Image classification data set "cashew_leaf_dataset" (davydon22/CashewNet-An-Ensemble-Deep-Learning-Framework on GitHub). Class labels (4): anthracnose, healthy, leaf miner, red rust.

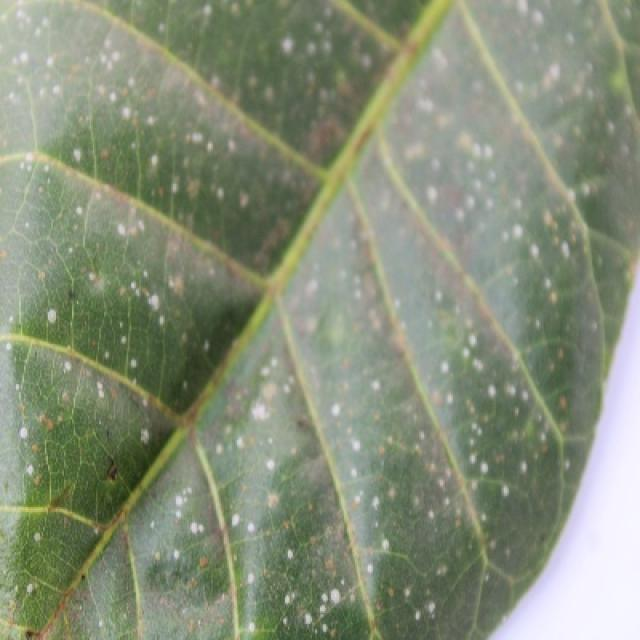
Label: red rust

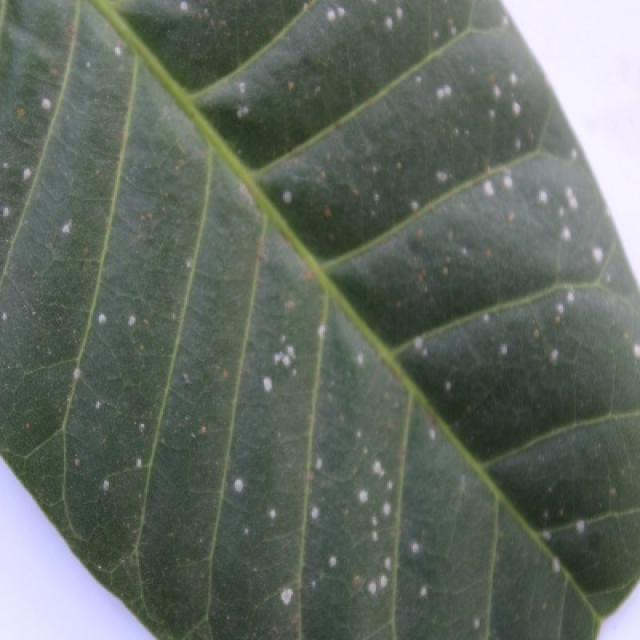
Label: red rust

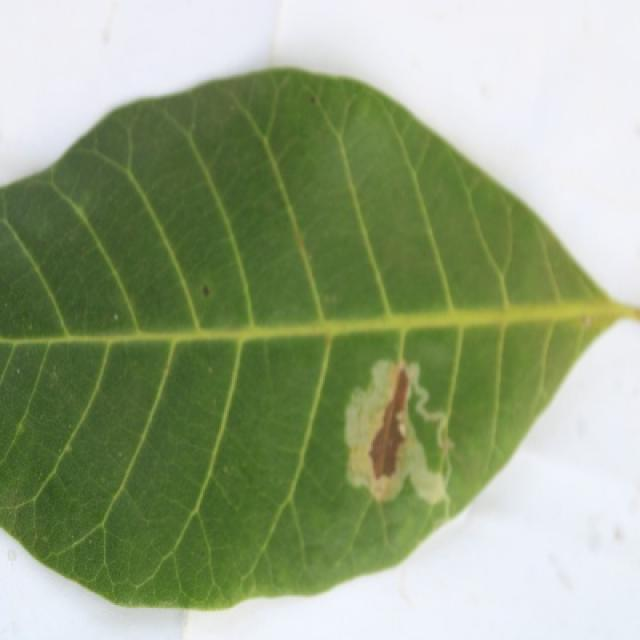
Label: leaf miner

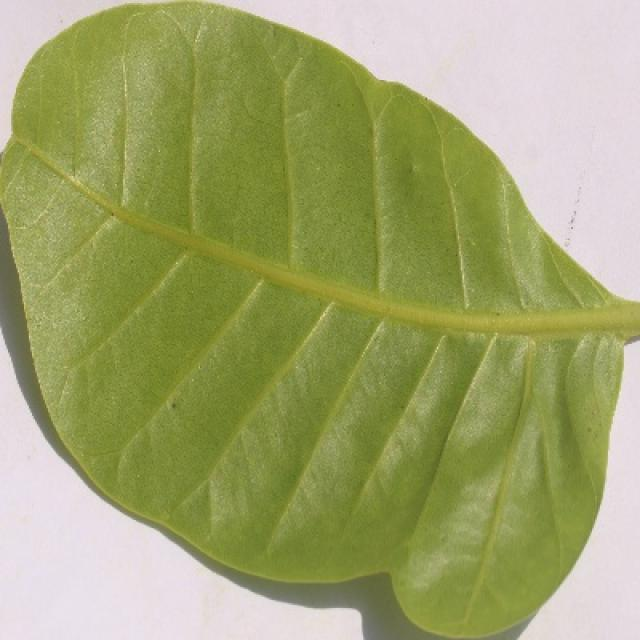
Label: healthy

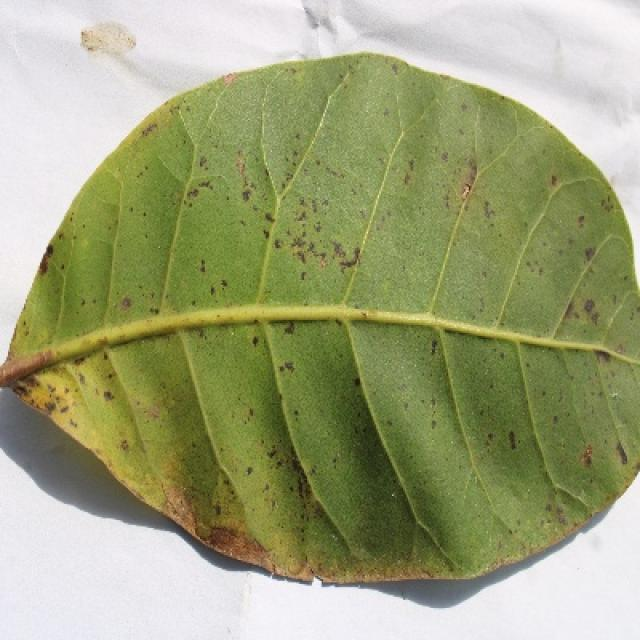
Label: anthracnose

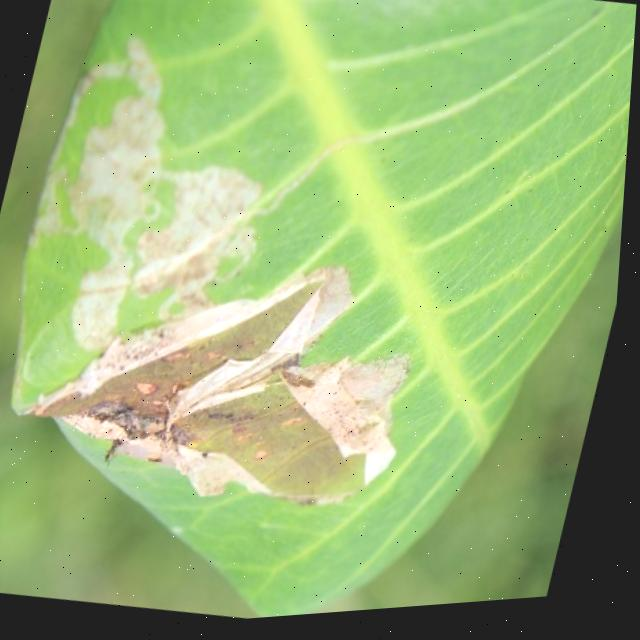
Label: leaf miner
